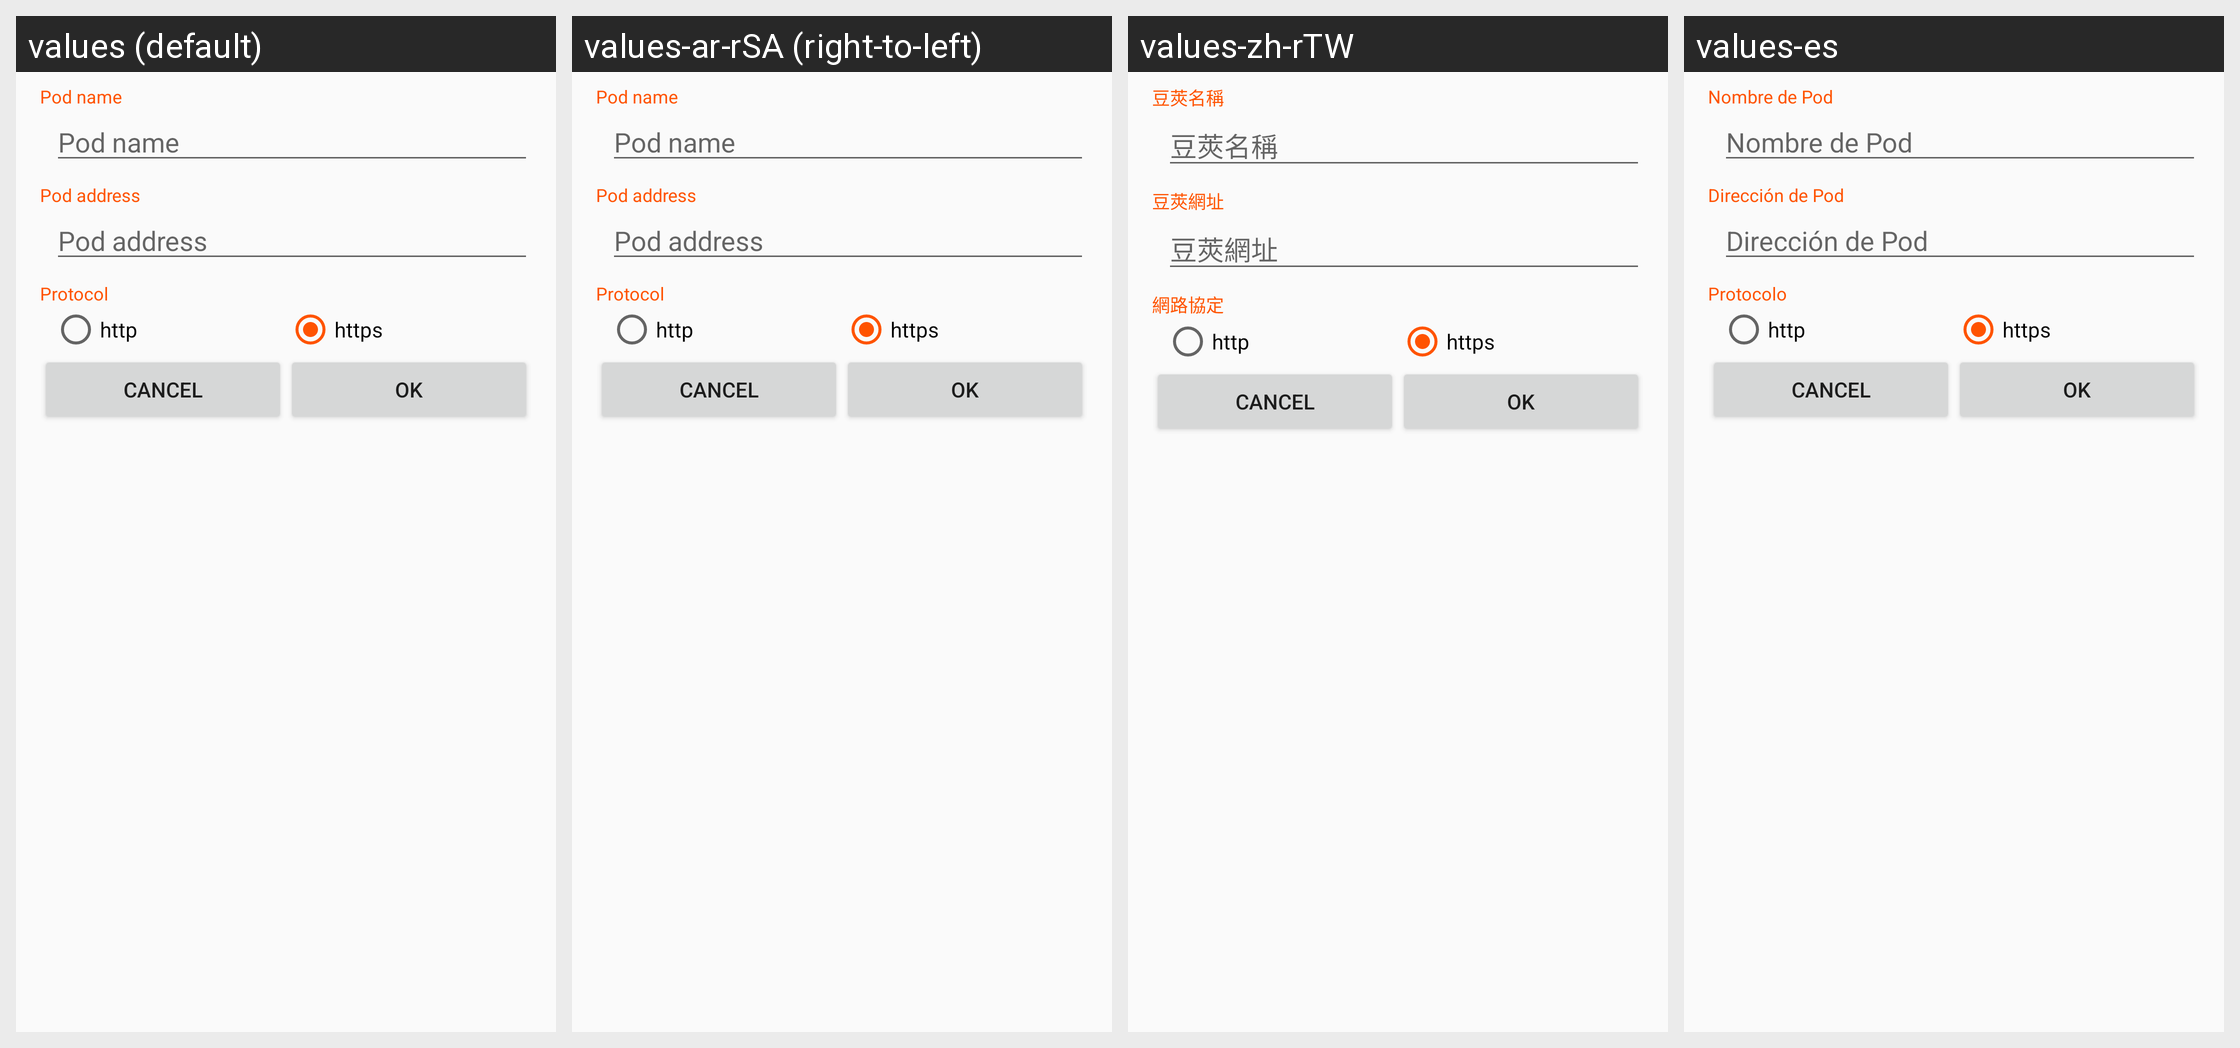

The Android screen above is rendered under several locales of the same app. Produce the string resources it draws, with the default and per-locale values.
Android screen res/layout/podselection__dialog.xml rendered under 4 locales, left to right: values (default), values-ar-rSA (right-to-left), values-zh-rTW, values-es. Device: Nexus 5 (rendered at 1080×1920; each locale shown at half size, 540×960, under a caption strip naming it); theme DiasporaLight.
Other locales in the repository, not shown: values-cs, values-da, values-de, values-fr, values-gl, values-gl-rES, values-hu, values-it, values-ja, values-kab, values-kn, values-ko, values-ml, values-nl, values-no-rNO, values-pl, values-pt-rBR, values-ro-rRO, values-ru, values-sc, values-sc-rIT, values-sv, values-tr-rTR, values-uk-rUA.
Strings drawn on this screen, with the default value and each locale's value (text and hints the layout hard-codes, and strings that could not be matched under every locale, appear in the picture but are not listed):

pod_name
  values: Pod name
  values-ar-rSA: Pod name  [not translated; the default value is used]
  values-zh-rTW: 豆莢名稱
  values-es: Nombre de Pod

pod_address
  values: Pod address
  values-ar-rSA: Pod address  [not translated; the default value is used]
  values-zh-rTW: 豆莢網址
  values-es: Dirección de Pod

http_protocol
  values: Protocol
  values-ar-rSA: Protocol  [not translated; the default value is used]
  values-zh-rTW: 網路協定
  values-es: Protocolo
